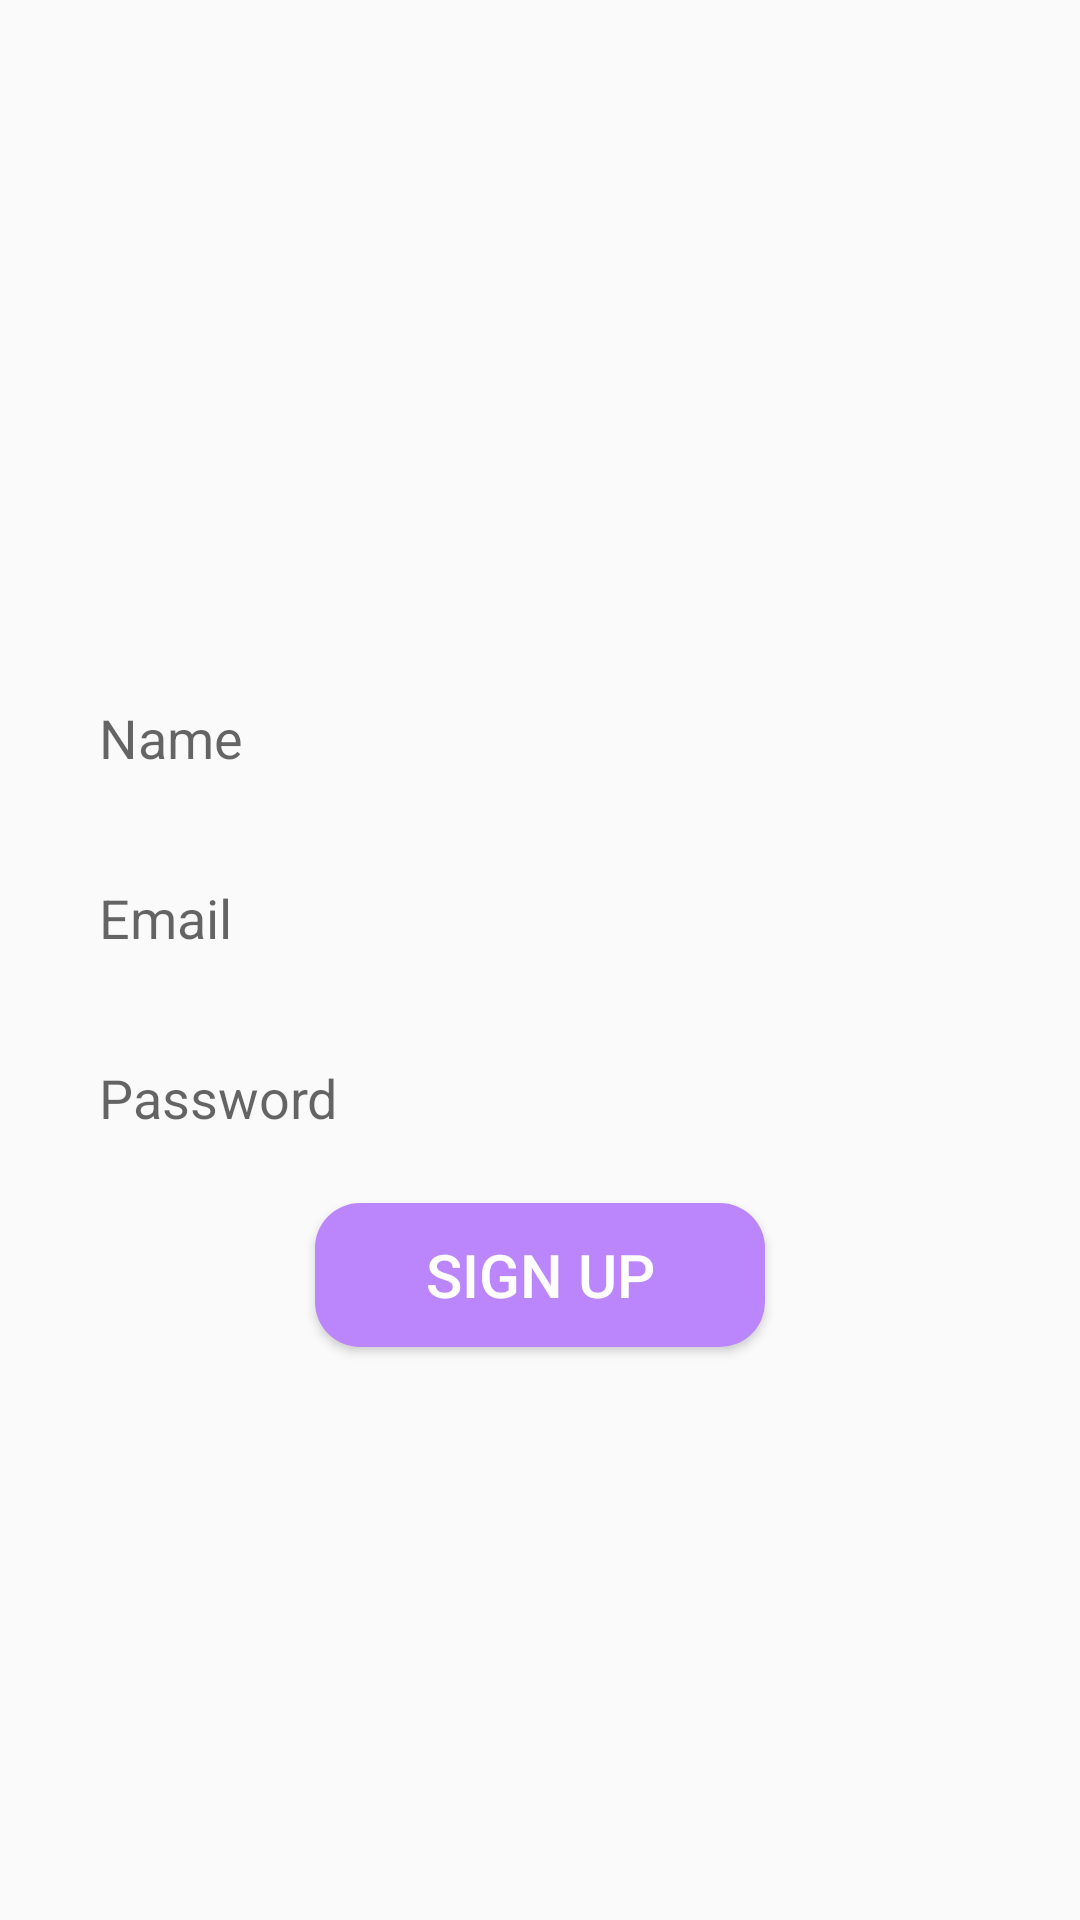

This screen was rendered from an Android layout file. Write that file and the resources it references.
<!-- AndroidManifest.xml: application theme Theme.JaysMessenger -->
<!-- res/layout/activity_signup.xml -->
<?xml version="1.0" encoding="utf-8"?>
<RelativeLayout xmlns:android="http://schemas.android.com/apk/res/android"
    xmlns:app="http://schemas.android.com/apk/res-auto"
    xmlns:tools="http://schemas.android.com/tools"
    android:layout_width="match_parent"
    android:layout_height="match_parent"
    tools:context=".Signup">

    <ImageView
        android:id="@+id/app_logo"
        android:layout_width="166dp"
        android:layout_height="141dp"
        android:layout_centerHorizontal="true"
        android:layout_marginTop="70dp"
        android:src="@drawable/jay" />
    <EditText
        android:id="@+id/edit_name"
        android:layout_width="match_parent"
        android:layout_height="50dp"
        android:layout_below="@id/app_logo"
        android:layout_marginTop="10dp"
        android:background="@drawable/edit_background"
        android:hint="Name"
        android:paddingLeft="13dp"
        android:layout_marginLeft="20dp"
        android:layout_marginRight="20dp"/>
    <EditText
        android:id="@+id/edit_email"
        android:layout_width="match_parent"
        android:layout_height="50dp"
        android:layout_below="@id/edit_name"
        android:layout_marginTop="10dp"
        android:background="@drawable/edit_background"
        android:hint="Email"
        android:paddingLeft="13dp"
        android:layout_marginLeft="20dp"
        android:layout_marginRight="20dp"/>
    <EditText
        android:id="@+id/edit_password"
        android:layout_width="match_parent"
        android:layout_height="50dp"
        android:layout_below="@id/edit_email"
        android:layout_marginTop="10dp"
        android:background="@drawable/edit_background"
        android:paddingLeft="13dp"
        android:hint="Password"
        android:layout_marginLeft="20dp"
        android:layout_marginRight="20dp"/>

    <Button
        android:id="@+id/sign_up"
        android:layout_width="150dp"
        android:layout_height="wrap_content"
        android:text="Sign up"
        android:background="@drawable/button_background"
        android:textColor="@color/white"
        android:textSize="20sp"
        android:layout_below="@id/edit_password"
        android:layout_centerHorizontal="true"
        android:layout_marginTop="10dp"/>



</RelativeLayout>
<!-- resources referenced by this layout -->
<resources>
  <!-- drawable button_background (drawable) -->
  <?xml version="1.0" encoding="utf-8"?>
  <shape xmlns:android="http://schemas.android.com/apk/res/android">
  <corners android:radius="15dp"/>
      <solid android:color="@color/purple_200"/>
  </shape>
  <style name="Theme.JaysMessenger" parent="Theme.AppCompat.Light">
          
          <item name="colorPrimary">@color/purple_500</item>
          <item name="colorPrimaryVariant">@color/purple_700</item>
          <item name="colorOnPrimary">@color/white</item>
          
          <item name="colorSecondary">@color/teal_200</item>
          <item name="colorSecondaryVariant">@color/teal_700</item>
          <item name="colorOnSecondary">@color/black</item>
          
          <item name="android:statusBarColor" tools:targetApi="l">?attr/colorPrimaryVariant</item>
          
      </style>
  <!-- not gathered from this repository: default colours our renderer supplied (Android Studio template values) -->
  <color name="purple_200">#FFBB86FC</color>
  <color name="purple_500">#FF6200EE</color>
  <color name="purple_700">#FF3700B3</color>
  <color name="teal_200">#FF03DAC5</color>
  <color name="teal_700">#FF018786</color>
  <color name="black">#FF000000</color>
  <color name="white">#FFFFFFFF</color>
</resources>
